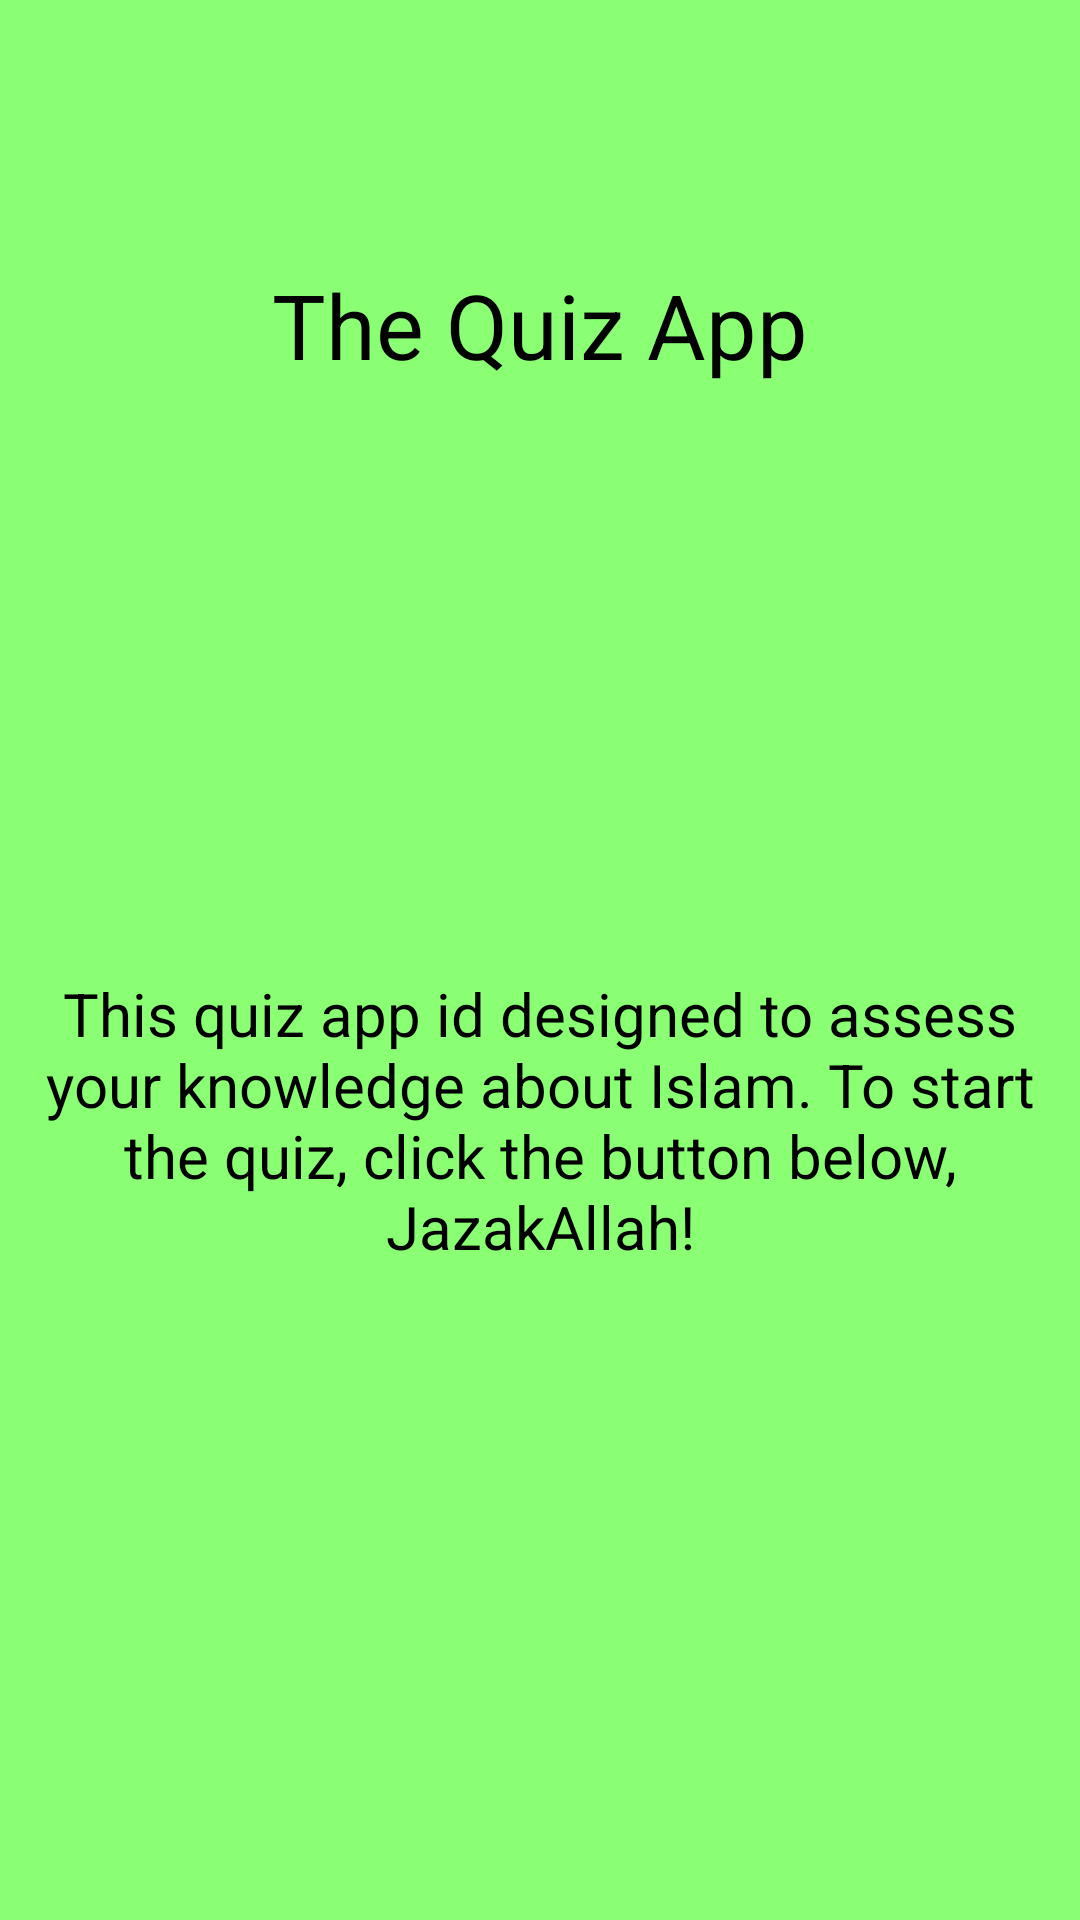

The Android layout XML behind this screen, and the referenced resources:
<!-- AndroidManifest.xml: application theme Theme.MyQuizApp -->
<!-- res/layout/activity_main.xml -->
<?xml version="1.0" encoding="utf-8"?>
<androidx.constraintlayout.widget.ConstraintLayout xmlns:android="http://schemas.android.com/apk/res/android"
    xmlns:app="http://schemas.android.com/apk/res-auto"
    xmlns:tools="http://schemas.android.com/tools"
    android:layout_width="match_parent"
    android:layout_height="match_parent"
    android:background="@color/background_green"
    tools:context=".MainActivity">

    <TextView
        android:id="@+id/Title"
        android:layout_width="wrap_content"
        android:layout_height="wrap_content"
        android:layout_marginTop="88dp"
        android:backgroundTint="#C15656"
        android:text="@string/titleApp"
        android:textColor="@color/black"
        android:textSize="30sp"
        app:layout_constraintEnd_toEndOf="parent"
        app:layout_constraintStart_toStartOf="parent"
        app:layout_constraintTop_toTopOf="parent" />

    <TextView
        android:id="@+id/Welcome_Message"
        android:layout_width="0dp"
        android:layout_height="wrap_content"
        android:layout_marginTop="196dp"
        android:gravity="center"
        android:text="This quiz app id designed to assess your knowledge about Islam. To start the quiz, click the button below, JazakAllah!"
        android:textColor="@color/black"
        android:textSize="20sp"
        app:layout_constraintEnd_toEndOf="parent"
        app:layout_constraintHorizontal_bias="0.0"
        app:layout_constraintStart_toStartOf="parent"
        app:layout_constraintTop_toBottomOf="@+id/Title" />

    <Button
        android:id="@+id/start"
        android:layout_width="213dp"
        android:layout_height="52dp"
        android:backgroundTint="@color/black"
        android:onClick="startGame"
        android:text="Start"
        android:textColor="#8AFF74"
        app:layout_constraintBottom_toBottomOf="parent"
        app:layout_constraintEnd_toEndOf="parent"
        app:layout_constraintStart_toStartOf="parent"
        app:layout_constraintTop_toBottomOf="@+id/Welcome_Message"
        app:layout_constraintVertical_bias="0.562" />
</androidx.constraintlayout.widget.ConstraintLayout>
<!-- resources referenced by this layout -->
<resources>
  <color name="background_green">#8AFF74</color>
  <color name="black">#FF000000</color>
  <string name="titleApp">The Quiz App</string>
</resources>
